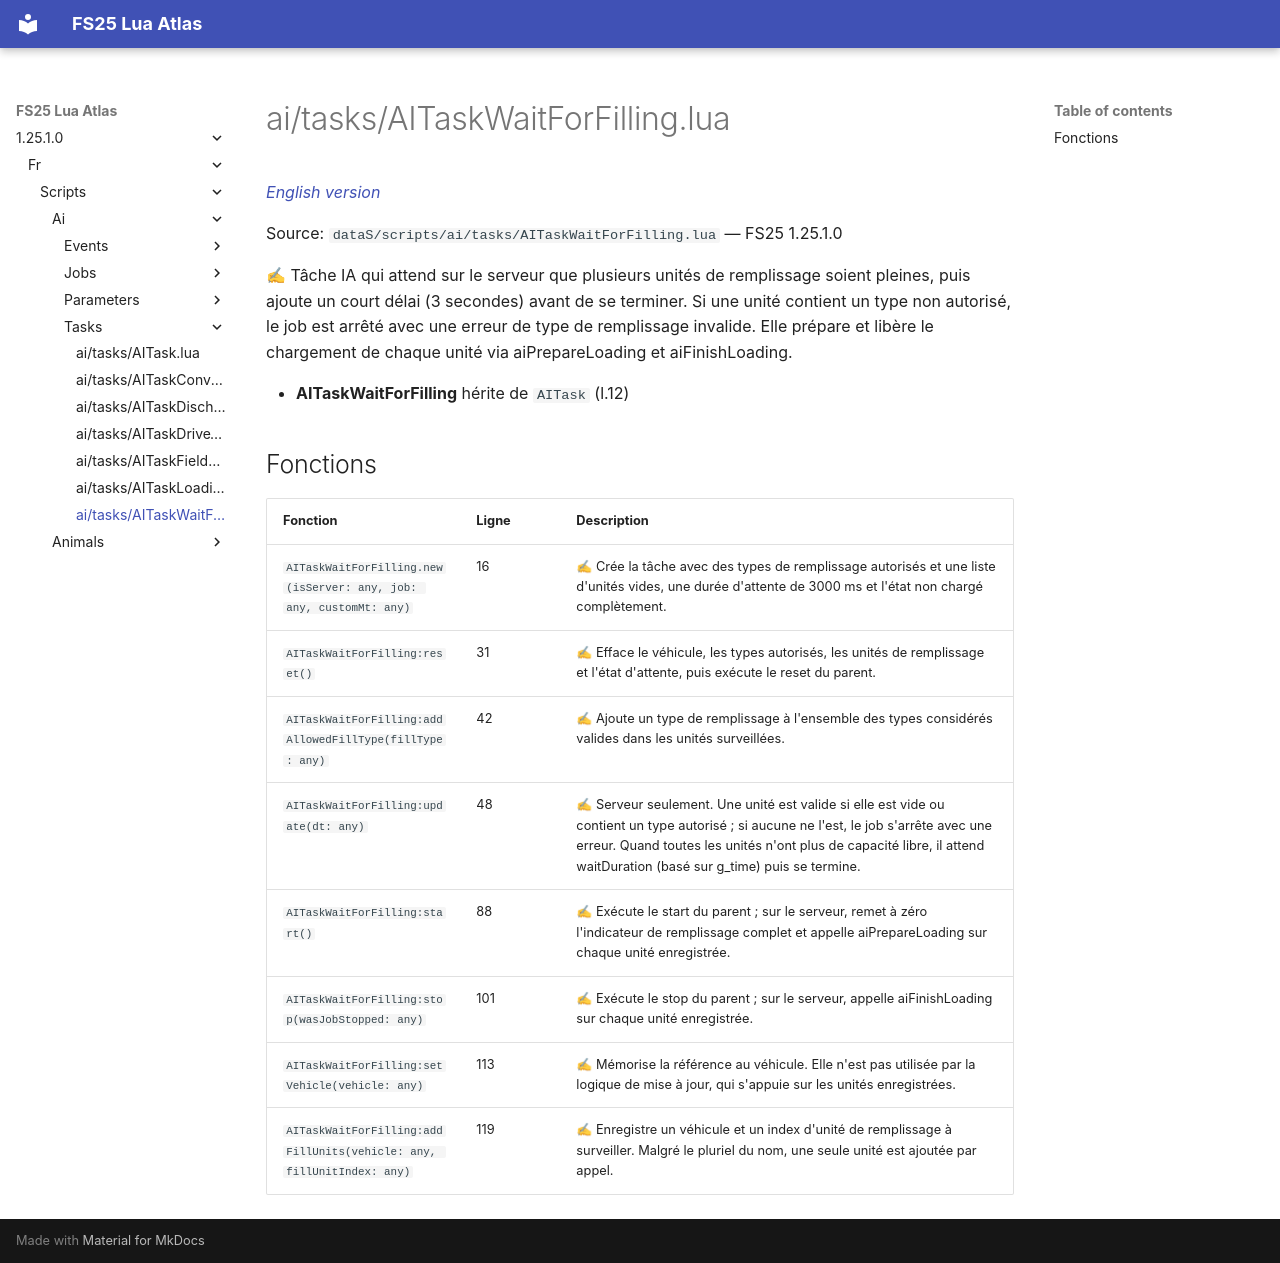

repository: Tim0219800/fs25-lua-atlas · page: 1.25.1.0/fr/scripts/ai/tasks/AITaskWaitForFilling.html · generator: mkdocs

# ai/tasks/AITaskWaitForFilling.lua

*[English version](../../../../scripts/ai/tasks/AITaskWaitForFilling.md)*

Source: `dataS/scripts/ai/tasks/AITaskWaitForFilling.lua` — FS25 1.25.1.0

✍ Tâche IA qui attend sur le serveur que plusieurs unités de remplissage soient pleines, puis ajoute un court délai (3 secondes) avant de se terminer. Si une unité contient un type non autorisé, le job est arrêté avec une erreur de type de remplissage invalide. Elle prépare et libère le chargement de chaque unité via aiPrepareLoading et aiFinishLoading.

- **AITaskWaitForFilling** hérite de `AITask` (l.12)

## Fonctions

| Fonction | Ligne | Description |
|---|---|---|
| `AITaskWaitForFilling.new(isServer: any, job: any, customMt: any)` | 16 | ✍ Crée la tâche avec des types de remplissage autorisés et une liste d'unités vides, une durée d'attente de 3000 ms et l'état non chargé complètement. |
| `AITaskWaitForFilling:reset()` | 31 | ✍ Efface le véhicule, les types autorisés, les unités de remplissage et l'état d'attente, puis exécute le reset du parent. |
| `AITaskWaitForFilling:addAllowedFillType(fillType: any)` | 42 | ✍ Ajoute un type de remplissage à l'ensemble des types considérés valides dans les unités surveillées. |
| `AITaskWaitForFilling:update(dt: any)` | 48 | ✍ Serveur seulement. Une unité est valide si elle est vide ou contient un type autorisé ; si aucune ne l'est, le job s'arrête avec une erreur. Quand toutes les unités n'ont plus de capacité libre, il attend waitDuration (basé sur g_time) puis se termine. |
| `AITaskWaitForFilling:start()` | 88 | ✍ Exécute le start du parent ; sur le serveur, remet à zéro l'indicateur de remplissage complet et appelle aiPrepareLoading sur chaque unité enregistrée. |
| `AITaskWaitForFilling:stop(wasJobStopped: any)` | 101 | ✍ Exécute le stop du parent ; sur le serveur, appelle aiFinishLoading sur chaque unité enregistrée. |
| `AITaskWaitForFilling:setVehicle(vehicle: any)` | 113 | ✍ Mémorise la référence au véhicule. Elle n'est pas utilisée par la logique de mise à jour, qui s'appuie sur les unités enregistrées. |
| `AITaskWaitForFilling:addFillUnits(vehicle: any, fillUnitIndex: any)` | 119 | ✍ Enregistre un véhicule et un index d'unité de remplissage à surveiller. Malgré le pluriel du nom, une seule unité est ajoutée par appel. |
